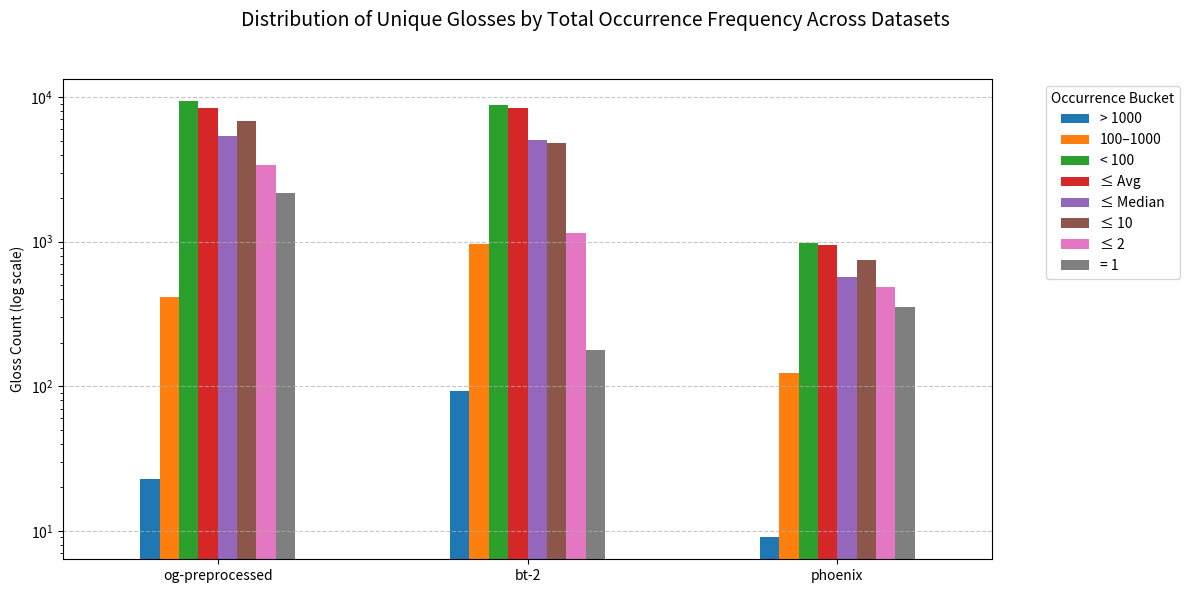

Recreate this plot in Python.
import pandas as pd
import matplotlib.pyplot as plt

# Total unique glosses per dataset
total_unique = {
    "og-preprocessed": 9858,
    "bt-2": 9858,
    "phoenix": 1115
}

# Percentage data for frequency buckets (excluding avg/median)
percent_data = {
    "Category": [
        "> 1000", "100–1000", "< 100",
        "≤ Avg", "≤ Median", "≤ 10", "≤ 2", "= 1"
    ],
    "og-preprocessed": [0.23, 4.20, 95.57, 85.73, 54.83, 69.64, 34.64, 22.19],
    "bt-2": [0.93, 9.76, 89.31, 85.34, 51.10, 49.03, 11.67, 1.82],
    "phoenix": [0.81, 11.12, 88.06, 84.62, 51.02, 66.85, 43.42, 31.84]
}

# Create DataFrame
df_percent = pd.DataFrame(percent_data).set_index("Category")

# Convert percentages to counts
df_counts = df_percent.copy()
for col in df_counts.columns:
    df_counts[col] = (df_counts[col] / 100 * total_unique[col]).round().astype(int)

# Plotting
fig, ax = plt.subplots(figsize=(12, 6))
df_counts.T.plot(kind='bar', ax=ax)

# Set y-axis to log scale
ax.set_yscale('log')

ax.set_ylabel("Gloss Count (log scale)")
ax.set_xticklabels(df_counts.T.index, rotation=0)
ax.legend(title="Occurrence Bucket", bbox_to_anchor=(1.05, 1), loc='upper left')
ax.grid(axis='y', linestyle='--', alpha=0.7)

# Add long title (inside plot bounds)
fig.suptitle(
    "Distribution of Unique Glosses by Total Occurrence Frequency Across Datasets",
    fontsize=14
)

# Adjust layout and save (including title)
plt.tight_layout(rect=[0, 0, 1, 0.95])
plt.savefig("gloss_occurrence_bar_chart_log_scale.png", dpi=300, bbox_inches='tight')
